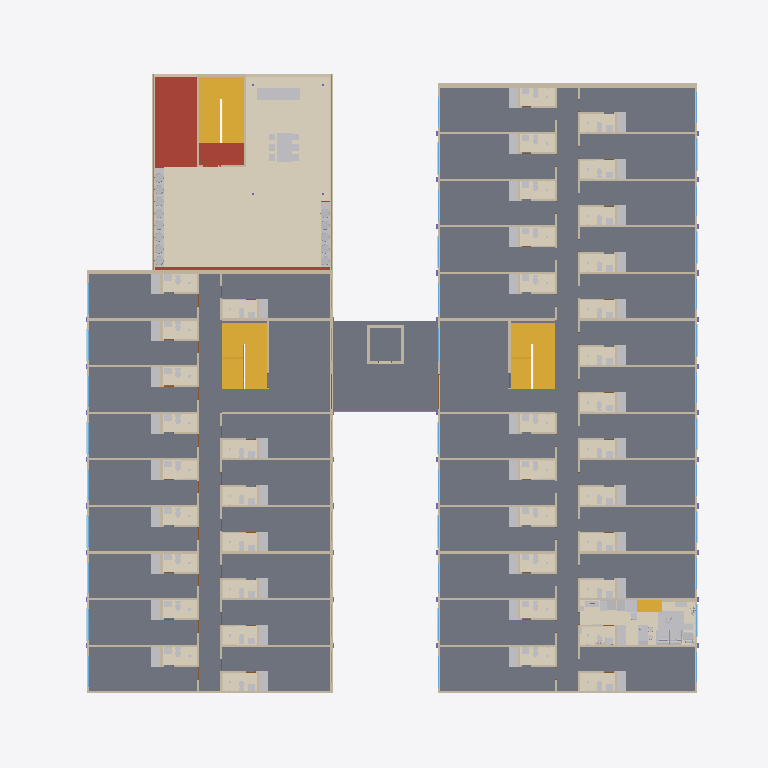
Plan cut of the same IFC building model at storey 'Piso 3' (level 9.00 m, cut at 10.40 m), seen from above with north up, elements coloured by IFC class (only those large enough to see are counted): 180 other elements (light grey), 143 walls (beige), 45 coverings (cream), 11 windows (light blue), 6 stairs (yellow), 4 columns (violet), 3 slabs (grey), 3 plates (pale blue), 2 railings (pink), 2 doors (brown), 1 roof (red-brown). Cut surfaces are drawn darker.
Extent 48.1 m × 42.1 m × 21.4 m (x, y, z). Storeys (5): Piso 1 at 0.00 m; Piso 2 at 4.50 m; Piso 3 at 9.00 m; Piso 4 at 13.50 m; Cubierta at 18.00 m. Elements (3331): 577 IfcSanitaryTerminal, 542 IfcWall, 462 IfcLightFixture, 335 IfcDoor, 315 IfcCovering, 242 IfcFurniture, 167 IfcSlab, 166 IfcWindow, 155 IfcElectricAppliance, 145 IfcBeam, 143 IfcWasteTerminal, 18 IfcColumn.

HEADER;
FILE_DESCRIPTION(('ViewDefinition [CoordinationView]'),'2;1');
FILE_NAME('','2026-11-25T09:22:42',(''),(''),'IfcOpenShell 0.9.0post1+b5e509b','IfcOpenShell 0.9.0post1+b5e509b','');
FILE_SCHEMA(('IFC4'));
ENDSEC;
DATA;
#14=IFCPROJECT('382KdpegX8hRMIgdB3v60U',$,'UNO62 Apartaestudios',$,$,'Conjunto UNO62 (KR 55C # 162-61, Bogotá) y apto 317 con el diseño D','Diseño (modelo de referencia, no es plano de obra)',(#12),#8);
#21=IFCSITE('3G920_cMD9ufJ_kva16$HH',$,'Lote UNO62',$,$,#20,$,'KR 55C # 162-61, Bogotá D.C.',.ELEMENT.,(4,44,43,813320),(-74,-3,-28,-151280),2556.6,$,$);
#26=IFCBUILDING('1tY_eZsgr7zv97MmR9NAnl',$,'UNO62 Apartaestudios',$,$,#24,$,'Torres A y B, zonas comunes y parqueaderos',.ELEMENT.,$,$,#25);
#30=IFCBUILDINGSTOREY('2SelK$_vfArfmKc0sA$iQM',$,'Piso 1',$,$,#29,$,$,.ELEMENT.,0.0);
#34=IFCBUILDINGSTOREY('1r8KBM_1X70w31QVVKzoPc',$,'Piso 2',$,$,#33,$,$,.ELEMENT.,4.5);
#38=IFCBUILDINGSTOREY('3uErX1x$X4VxC_rNvHNzCS',$,'Piso 3',$,$,#37,$,$,.ELEMENT.,9.0);
#42=IFCBUILDINGSTOREY('3RNgP_d9vDwxQLlhxVOKuA',$,'Piso 4',$,$,#41,$,$,.ELEMENT.,13.5);
#46=IFCBUILDINGSTOREY('1csHBaRnz6uA0Cg2wNgseo',$,'Cubierta',$,$,#45,$,$,.ELEMENT.,18.0);
#8787=IFCSLAB('1oABFVbtX4V9fvoIcrjUnJ',$,'Placa de entrepiso Torre A',$,$,#8790,#8792,$,.FLOOR.);
#28751=IFCSLAB('2pxlwlCfT1pxO0XqjWIsoZ',$,'Placa de entrepiso Torre B',$,$,#28754,#28756,$,.FLOOR.);
#46879=IFCCOVERING('1nlTSEy3n7nwIiH4U9UoaO',$,'Deck de madera (BBQ y estar)',$,$,#46882,#46884,$,.FLOORING.);
#39810=IFCSLAB('2I$GU3PdbEZw8sBiONjIBL',$,'Puente entre torres piso 3',$,$,#39813,#39815,$,.FLOOR.);
#46899=IFCCOVERING('0myDeuIbj4kxIDh2xIGsqp',$,'Cubierta verde de la terraza',$,$,#46902,#46904,$,.ROOFING.);
#45145=IFCSLAB('1DPWV6TqHA_ATU8kThCg$S',$,'Placa de cubierta (terraza) del bloque de amenidades',$,$,#45148,#45150,$,.ROOF.);
#46866=IFCCOVERING('170xDQbJr87wAiTFnRk8y7',$,'Deck de madera (zona de yoga)',$,$,#46869,#46871,$,.FLOORING.);
#44924=IFCSTAIR('2c0yzELsDDtxc3A1uG39Kp',$,'Escalera de las amenidades piso 2',$,$,#44927,$,$,.HALF_TURN_STAIR.);
#28567=IFCSTAIR('0oEC8o4c56Z8n0HVM3qZ44',$,'Escalera Torre B piso 2',$,$,#28570,$,$,.HALF_TURN_STAIR.);
#8603=IFCSTAIR('1IHav2XkrDyAQJbLljzyFF',$,'Escalera Torre A piso 2',$,$,#8606,$,$,.HALF_TURN_STAIR.);
#50943=IFCCOVERING('3loVKJJ9r8p8Y5GauLp5F1',$,'Piso de roble','Apto 317, diseño D: ARQ_piso_roble',$,#50942,#50945,$,.FLOORING.);
#14008=IFCWALL('0vYMa7yHHCn8ojztOztqKt',$,'Culata norte Torre A',$,$,#14011,#14013,$,.STANDARD.);
#32351=IFCWALL('3NcmYb3AfBggO_L0MiJSnC',$,'Culata norte Torre B',$,$,#32354,#32356,$,.STANDARD.);
#28777=IFCWALL('3Fu8up3aDDXeyWHehccf1$',$,'Fachada oriente Torre B',$,$,#28780,#28782,$,.STANDARD.);
#47003=IFCGEOGRAPHICELEMENT('08VCTfF1T5EwNYAvh6L6sh',$,'Plantas de las materas de la terraza',$,'Vegetación',#47006,#47008,$,.USERDEFINED.);
#8813=IFCWALL('0IbPo60lL6lh3EaOPoHoXJ',$,'Fachada oriente Torre A',$,$,#8816,#8818,$,.STANDARD.);
#11520=IFCWALL('1tH2uPTvTF3Q$3MfDGCMv5',$,'Fachada occidente Torre A',$,$,#11523,#11525,$,.STANDARD.);
#32376=IFCSTAIR('0gdVy195n6ExNJ3djPZJae',$,'Escalera Torre B piso 3',$,$,#32379,$,$,.HALF_TURN_STAIR.);
#14033=IFCSTAIR('0XVGAuxUTBmRIqmEytHro4',$,'Escalera Torre A piso 3',$,$,#14036,$,$,.HALF_TURN_STAIR.);
#46919=IFCBUILDINGELEMENTPROXY('1YFCmNM2nD1Amzy7nyzuR7',$,'Materas de la terraza',$,'Jardinera',#46922,#46924,$,.USERDEFINED.);
#30362=IFCWALL('0N$dfKGTfBUBTDk5QaDEyG',$,'Fachada occidente Torre B',$,$,#30365,#30367,$,.STANDARD.);
#13138=IFCCOVERING('08ruZ8aGr42uszZsSv5lW0',$,'Piso del baño TA-P3-O08',$,$,#13133,#13137,$,.FLOORING.);
#10044=IFCCOVERING('2Qzq9yQTr2RuEBDhfYfLCD',$,'Piso del baño TA-P3-E07',$,$,#10039,#10043,$,.FLOORING.);
#11064=IFCCOVERING('3U5idXoInA4QsOJ1Vlxx96',$,'Piso del baño TA-P3-E12',$,$,#11059,#11063,$,.FLOORING.);
#12520=IFCCOVERING('02x9_iGiTErOzGzwTcusva',$,'Piso del baño TA-P3-O05',$,$,#12515,#12519,$,.FLOORING.);
#11902=IFCCOVERING('1s3YeGBF9BkOSJfPykUmxy',$,'Piso del baño TA-P3-O02',$,$,#11897,#11901,$,.FLOORING.);
#13550=IFCCOVERING('2WFG4cnwfE9OD_WJWt2DNf',$,'Piso del baño TA-P3-O10',$,$,#13545,#13549,$,.FLOORING.);
#9432=IFCCOVERING('1eY$SyRa93qeLFNnSv93Q8',$,'Piso del baño TA-P3-E04',$,$,#9427,#9431,$,.FLOORING.);
#10452=IFCCOVERING('2hV3sYsdb2e9sjn$XmRguw',$,'Piso del baño TA-P3-E09',$,$,#10447,#10451,$,.FLOORING.);
#12108=IFCCOVERING('2qSWd_Wx97n8Puhjz_uuLs',$,'Piso del baño TA-P3-O03',$,$,#12103,#12107,$,.FLOORING.);
#13756=IFCCOVERING('2LIoz4Lkj3NBvMp_kArGH7',$,'Piso del baño TA-P3-O11',$,$,#13751,#13755,$,.FLOORING.);
#9636=IFCCOVERING('3hViWWPz5Av8YFgvK034XV',$,'Piso del baño TA-P3-E05',$,$,#9631,#9635,$,.FLOORING.);
#10656=IFCCOVERING('3WhPWTjAD6uRHEoFZ6Illz',$,'Piso del baño TA-P3-E10',$,$,#10651,#10655,$,.FLOORING.);
#12314=IFCCOVERING('03Xblt_zf4ygNeFPl2GPC6',$,'Piso del baño TA-P3-O04',$,$,#12309,#12313,$,.FLOORING.);
#12932=IFCCOVERING('3sGEUkleX6wPunIdLWo6yx',$,'Piso del baño TA-P3-O07',$,$,#12927,#12931,$,.FLOORING.);
#8939=IFCCOVERING('0jBaWgmbD57Re_gJWAKzop',$,'Piso del baño TA-P3-E01',$,$,#8934,#8938,$,.FLOORING.);
#9228=IFCCOVERING('0ZMoaAT1nFrgly_4ymvuLM',$,'Piso del baño TA-P3-E03',$,$,#9223,#9227,$,.FLOORING.);
#9840=IFCCOVERING('0jdRVo5er1secKZNpMIsaZ',$,'Piso del baño TA-P3-E06',$,$,#9835,#9839,$,.FLOORING.);
#10248=IFCCOVERING('2o1_y66sHAy86gPCzFw4Um',$,'Piso del baño TA-P3-E08',$,$,#10243,#10247,$,.FLOORING.);
#10860=IFCCOVERING('17$rDpKqf8SQ28waopk63L',$,'Piso del baño TA-P3-E11',$,$,#10855,#10859,$,.FLOORING.);
#11268=IFCCOVERING('3dMcqdEUvCJwRtBtPICeGu',$,'Piso del baño TA-P3-E13',$,$,#11263,#11267,$,.FLOORING.);
#11696=IFCCOVERING('3OflyrfEz1WhULvw9Qe7ws',$,'Piso del baño TA-P3-O01',$,$,#11691,#11695,$,.FLOORING.);
#12726=IFCCOVERING('0jIUwviXv9bhUnySqNgM_E',$,'Piso del baño TA-P3-O06',$,$,#12721,#12725,$,.FLOORING.);
#13344=IFCCOVERING('1bvqxmLOfAP8Gf1aDvQxhn',$,'Piso del baño TA-P3-O09',$,$,#13339,#13343,$,.FLOORING.);
#29155=IFCCOVERING('3UkDRG7s5CwhW45LW2kr0V',$,'Piso del baño TB-P3-E02',$,$,#29150,#29154,$,.FLOORING.);
#29563=IFCCOVERING('2lOMj8_HT5_BRpTESLn1di',$,'Piso del baño TB-P3-E04',$,$,#29558,#29562,$,.FLOORING.);
#30175=IFCCOVERING('2YN75h7HL8tf0IO8JgO6_Q',$,'Piso del baño TB-P3-E07',$,$,#30170,#30174,$,.FLOORING.);
#29767=IFCCOVERING('35UJV_KEX4ZAT$wqW92OyU',$,'Piso del baño TB-P3-E05',$,$,#29762,#29766,$,.FLOORING.);
#28951=IFCCOVERING('16HvXJcEf3lP8J03wzLENs',$,'Piso del baño TB-P3-E01',$,$,#28946,#28950,$,.FLOORING.);
#29359=IFCCOVERING('1HtxRaUpXDWB8EvF7R4dBO',$,'Piso del baño TB-P3-E03',$,$,#29354,#29358,$,.FLOORING.);
#29971=IFCCOVERING('3_ZxDYflb1zQaMuh3aFKm7',$,'Piso del baño TB-P3-E06',$,$,#29966,#29970,$,.FLOORING.);
#31314=IFCCOVERING('0VSegQkBj0QAp545Pu3Hgs',$,'Piso del baño TB-P3-O05',$,$,#31309,#31313,$,.FLOORING.);
#30696=IFCCOVERING('0zoVfaRFLCa8h9Q7Pyqaf6',$,'Piso del baño TB-P3-O02',$,$,#30691,#30695,$,.FLOORING.);
#31726=IFCCOVERING('191ZmUMT9EFgB_qzfdOk19',$,'Piso del baño TB-P3-O07',$,$,#31721,#31725,$,.FLOORING.);
#13995=IFCWALL('0l4W1KOTb5vu$KXGea4Z7T',$,'Culata sur Torre A',$,$,#13998,#14000,$,.STANDARD.);
#30902=IFCCOVERING('2TfrwBlTDENP5ecbpA9s$e',$,'Piso del baño TB-P3-O03',$,$,#30897,#30901,$,.FLOORING.);
#31932=IFCCOVERING('1u6dvYSkjE6Pr$d9OOnxVB',$,'Piso del baño TB-P3-O08',$,$,#31927,#31931,$,.FLOORING.);
#31108=IFCCOVERING('3y_ucvIkD8Dedh8aiXYACN',$,'Piso del baño TB-P3-O04',$,$,#31103,#31107,$,.FLOORING.);
#32138=IFCCOVERING('1SYI9vytbFy8OG0Fddg4Eo',$,'Piso del baño TB-P3-O09',$,$,#32133,#32137,$,.FLOORING.);
#30490=IFCCOVERING('23hx25R4P5hupmCcofbXBY',$,'Piso del baño TB-P3-O01',$,$,#30485,#30489,$,.FLOORING.);
#31520=IFCCOVERING('0KwkOXG014mfoloWCcTyOQ',$,'Piso del baño TB-P3-O06',$,$,#31515,#31519,$,.FLOORING.);
#50952=IFCCOVERING('19kN3BL8vD9OkAE7abzTh0',$,'Piso del baño en microcemento','Apto 317, diseño D: ARQ_piso_baño',$,#50951,#50954,$,.FLOORING.);
#32338=IFCWALL('2FuAg0QBD3FA8SFH901arv',$,'Culata sur Torre B',$,$,#32341,#32343,$,.STANDARD.);
#47267=IFCFURNITURE('2bpZUta7976eTyE7buBHHP',$,'Mesa de la terraza',$,$,#47270,#47272,$,.TABLE.);
#49378=IFCFURNITURE('2rch13srX7lRVTaAzm_y9c',$,'Tapete','Apto 317, diseño D: N1_tapete','Tapete',#49377,#49380,$,.USERDEFINED.);
#47213=IFCFURNITURE('0oXH1S$cT0T9cxiD8Uo3jQ',$,'Mesón de la BBQ',$,'Mesón de BBQ',#47216,#47218,$,.USERDEFINED.);
#45197=IFCWALL('3aR4zf_NL01PNEf4YP$W13',$,'Antepecho de la terraza (oriente)',$,$,#45200,#45202,$,.PARAPET.);
#46757=IFCRAILING('1d20ba0Lz6LwM_Fg3$KwjW',$,'Baranda de la terraza',$,$,#46760,#46762,$,.GUARDRAIL.);
#45171=IFCWALL('1WElXShzvCEuo023a2QNH8',$,'Antepecho de la terraza (occidente)',$,$,#45174,#45176,$,.PARAPET.);
#45184=IFCWALL('14nWcdgEfEM9tGYtbWhWh3',$,'Antepecho de la terraza (norte)',$,$,#45187,#45189,$,.PARAPET.);
#49428=IFCFURNITURE('0qbRUk7sfChxHXjuL0Eiel',$,'Sofá cama de 1,80 m','Apto 317, diseño D: N1_sofá_patas, N1_sofá_espaldar, N1_sofá_cojines_asiento, N1_sofá_brazos, N1_sofá_base, N1_cojín_naranja, N1_cojín_gris',$,#49427,#49430,$,.SOFA.);
#11390=IFCWALL('1UdxpC3OH1QwZGPW1E82Vc',$,'Muro medianero Torre A',$,$,#11393,#11395,$,.STANDARD.);
#11455=IFCWALL('0vF1reRNX6AeDepFeQUJ3u',$,'Muro medianero Torre A',$,$,#11458,#11460,$,.STANDARD.);
#13878=IFCWALL('3geAdOykDAEf3fwhajBL3i',$,'Muro medianero Torre A',$,$,#13881,#13883,$,.STANDARD.);
#13930=IFCWALL('2f0tebfR1CkfM3hhN0D6if',$,'Muro medianero Torre A',$,$,#13933,#13935,$,.STANDARD.);
#30297=IFCWALL('3E7ZTcL5r419pNe3U7OI0V',$,'Muro medianero Torre B',$,$,#30300,#30302,$,.STANDARD.);
#30349=IFCWALL('0NGI3t08P3QuBqtGb9UdeR',$,'Muro medianero Torre B',$,$,#30352,#30354,$,.STANDARD.);
#32260=IFCWALL('0HtepSssD9fuzvGK9VPJmI',$,'Muro medianero Torre B',$,$,#32263,#32265,$,.STANDARD.);
#32325=IFCWALL('3U8n7IUxr44fn8OLBuqTE0',$,'Muro medianero Torre B',$,$,#32328,#32330,$,.STANDARD.);
#50173=IFCSTAIR('3_jIeCOSHDhge6Aa235WwV',$,'Escalera de roble al mezzanine','Apto 317, diseño D: N1_escalera_zancas, N1_escalera_sofito_roble, N1_escalera_huellas_roble, N1_escalera_contrahuellas',$,#50172,#50175,$,.STRAIGHT_RUN_STAIR.);
#46807=IFCWALL('2_cfPK3QHEweR__Lh3Nq2r',$,'Caseta de la escalera de la terraza (sur)',$,$,#46810,#46812,$,.STANDARD.);
#37299=IFCPLATE('1YMlG9cm92O9cbxMGhB55D',$,'Antepechos negros fachada occidente Torre B piso 2',$,'Antepecho negro',#37302,#37304,$,.USERDEFINED.);
#20741=IFCCOLUMN('1ORF0dB_f4UwV2RsFy58KI',$,'Pilastras de ladrillo fachada occidente Torre A piso 3',$,$,#20744,#20746,$,.PILASTER.);
#24944=IFCWALL('0j$1EiGJf3Yfh2bvZ0S9fF',$,'Fachada oriente Torre B',$,$,#24947,#24949,$,.STANDARD.);
#37162=IFCCOLUMN('20RlE7zEzEMwtUQWfmRVAQ',$,'Pilastras de ladrillo fachada occidente Torre B piso 3',$,$,#37165,#37167,$,.PILASTER.);
#6090=IFCWALL('1L0tU1TNr9pwoC1lT13oSy',$,'Fachada occidente Torre A',$,$,#6093,#6095,$,.STANDARD.);
#11607=IFCWINDOW('2OlsbvgYfF2hi7zvX4O5WE',$,'Ventana TA-P3-O01',$,$,#11602,#11606,$,3.3,2.07,$,$,$);
ENDSEC;
